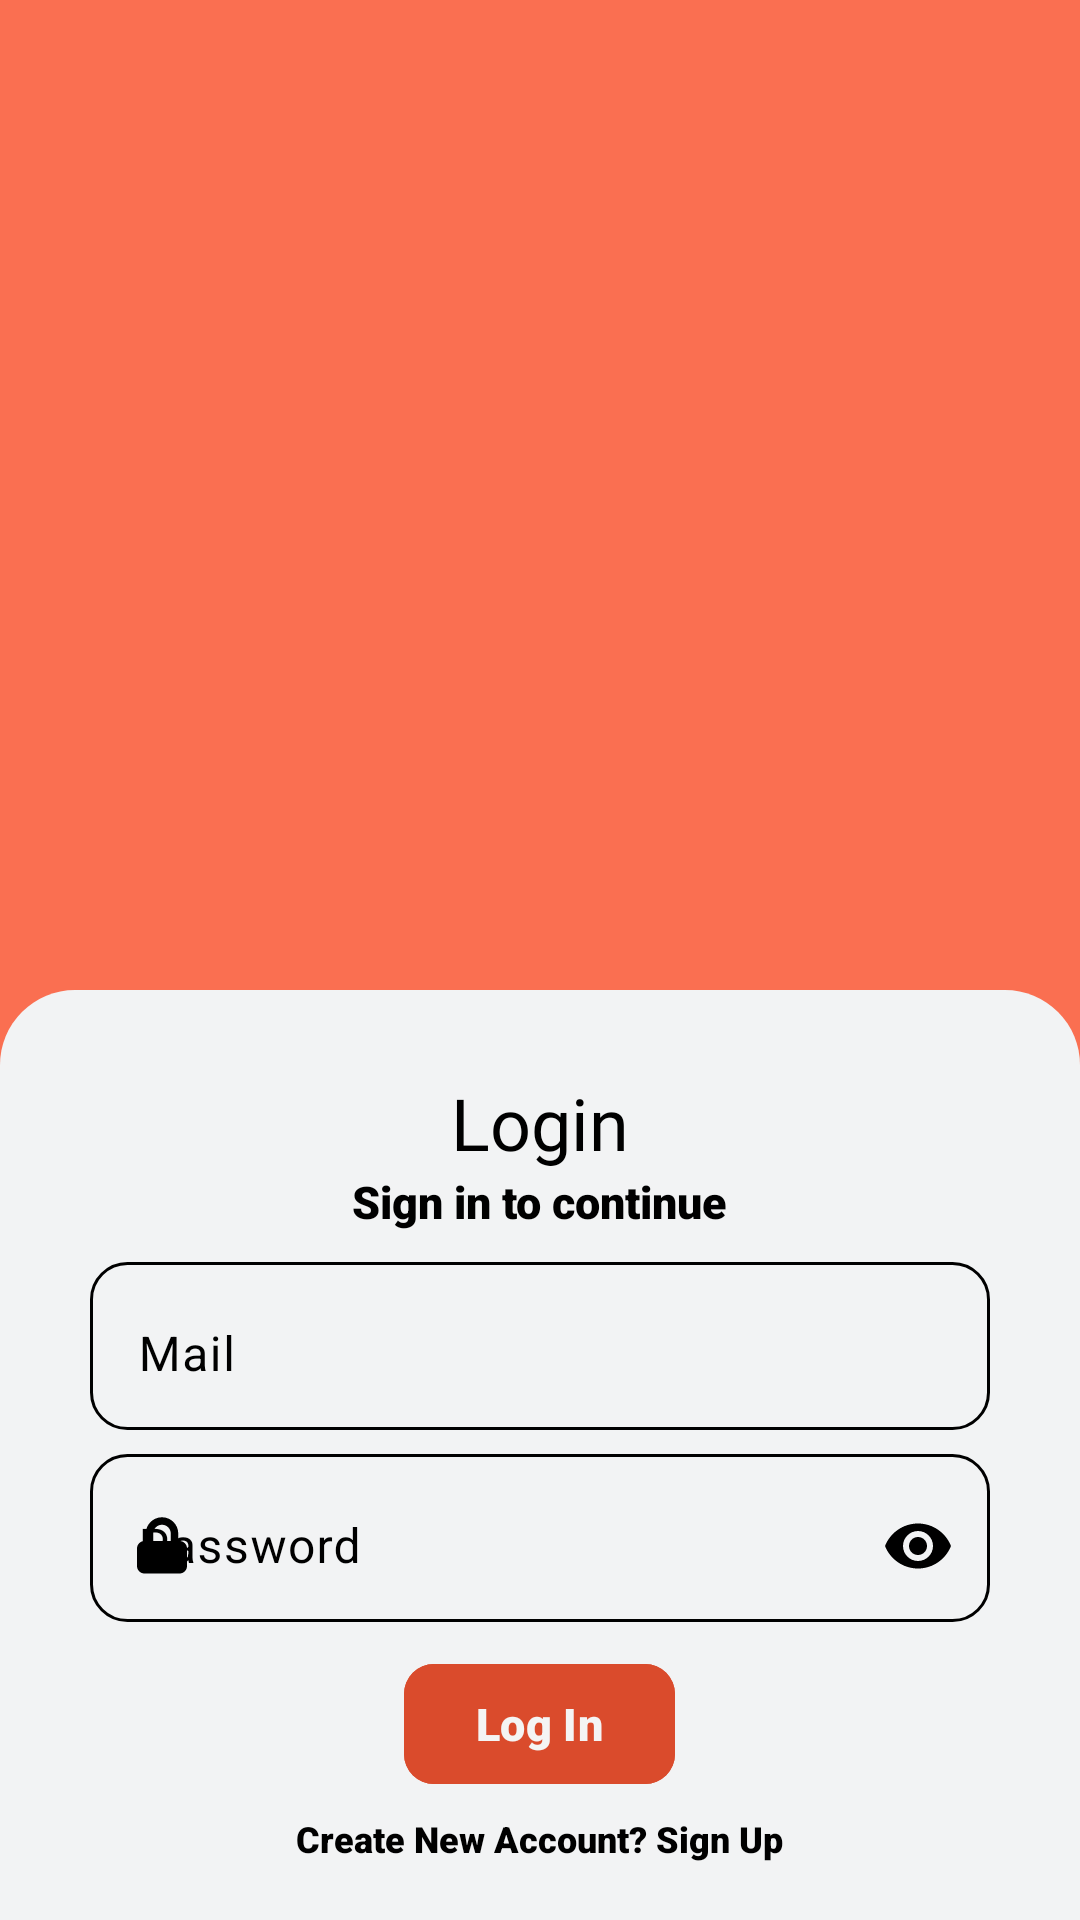

Reconstruct the res/layout file that produces this screen, plus the resources it refers to.
<!-- AndroidManifest.xml: application theme Theme.Recipedia -->
<!-- res/layout/activity_login_page2.xml -->
<?xml version="1.0" encoding="utf-8"?>
<RelativeLayout
    xmlns:android="http://schemas.android.com/apk/res/android"
    xmlns:app="http://schemas.android.com/apk/res-auto"
    xmlns:tools="http://schemas.android.com/tools"
    android:id="@+id/main"
    android:background="#FA6F51"
    android:layout_width="match_parent"
    android:layout_height="match_parent"
    tools:context=".LoginPage2">

    <ImageView
        android:id="@+id/chef"
        android:layout_width="360dp"
        android:layout_height="265dp"
        android:layout_centerHorizontal="true"
        android:layout_marginTop="65dp"
        android:background="@drawable/chef1"
        android:contentDescription="@string/todo" />

    <ImageView
        android:id="@+id/imageView"
        android:layout_width="match_parent"
        android:layout_height="570dp"
        android:layout_below="@id/chef"
        android:background="@drawable/bg_loginpage"
        android:layout_alignParentBottom="true"
        android:contentDescription="@string/todo"/>

    <TextView
        android:id="@+id/txtview1"
        android:layout_width="wrap_content"
        android:layout_height="wrap_content"
        android:text="Login"
        android:textSize="24sp"
        android:fontFamily="@font/intan"
        android:layout_below="@id/chef"
        android:textColor="@color/black"
        android:layout_marginTop="28dp"
        android:layout_centerHorizontal="true"
        />

    <TextView
        android:id="@+id/txtview"
        android:layout_width="wrap_content"
        android:layout_height="wrap_content"
        android:layout_below="@id/txtview1"
        android:text="Sign in to continue"
        android:textSize="15sp"
        android:textColor="@color/black"
        android:fontFamily="sans-serif-black"
        android:layout_centerHorizontal="true"
        />

    <com.google.android.material.textfield.TextInputLayout
        android:id="@+id/textInput1"
        android:layout_below="@id/txtview"
        android:layout_width="300dp"
        android:layout_height="56dp"
        android:layout_centerHorizontal="true"
        android:hint="Mail"
        android:layout_marginTop="10dp"
        app:hintTextColor="@color/black"
        android:textColorHint="@color/black"
        app:startIconDrawable="@drawable/mail"
        app:startIconTint="@color/black"
        android:background="@drawable/bg_textinputlayout">

        <com.google.android.material.textfield.TextInputEditText
            android:id="@+id/mail"
            android:layout_width="match_parent"
            android:layout_height="wrap_content"
            android:inputType="text"
            android:textColor="@color/black"
            android:backgroundTint="@android:color/transparent"
            android:background="@drawable/bg_textinputlayout"
            />
    </com.google.android.material.textfield.TextInputLayout>

    <com.google.android.material.textfield.TextInputLayout
        android:id="@+id/textInput2"
        android:layout_below="@id/textInput1"
        android:layout_width="300dp"
        android:layout_height="56dp"
        android:layout_centerHorizontal="true"
        android:hint="Password"
        android:layout_marginTop="8dp"
        app:hintTextColor="@color/black"
        android:textColorHint="@color/black"
        app:startIconDrawable="@drawable/password"
        app:startIconTint="@color/black"
        app:endIconMode="password_toggle"
        app:endIconTint="@color/black"
        android:background="@drawable/bg_textinputlayout">

        <com.google.android.material.textfield.TextInputEditText
            android:id="@+id/password"
            android:layout_width="match_parent"
            android:layout_height="wrap_content"
            android:inputType="textPassword"
            android:textColor="@color/black"
            android:backgroundTint="@android:color/transparent"
            android:background="@drawable/bg_textinputlayout"
            />
    </com.google.android.material.textfield.TextInputLayout>

    <com.google.android.material.button.MaterialButton
        android:id="@+id/loginbtn"
        android:layout_width="wrap_content"
        android:layout_height="wrap_content"
        android:layout_below="@id/textInput2"
        android:layout_centerHorizontal="true"
        android:text="Log In"
        android:textColor="#F4F4F4"
        android:textSize="15sp"
        android:fontFamily="sans-serif-black"
        app:cornerRadius="10dp"
        android:backgroundTint="#DA4B2C"
        android:layout_marginTop="10dp">
    </com.google.android.material.button.MaterialButton>

    <TextView
        android:layout_below="@id/loginbtn"
        android:layout_centerHorizontal="true"
        android:id="@+id/txtview2"
        android:layout_width="wrap_content"
        android:layout_height="wrap_content"
        android:text="Create New Account? Sign Up"
        android:textColor="@color/black"
        android:fontFamily="sans-serif-black"
        android:layout_marginTop="6dp"
        android:textSize="12sp"
        />
</RelativeLayout>
<!-- resources referenced by this layout -->
<resources>
  <color name="black">#FF000000</color>
  <!-- drawable bg_loginpage (drawable) -->
  <?xml version="1.0" encoding="utf-8"?>
  <selector xmlns:android="http://schemas.android.com/apk/res/android">
      <item>
          <shape android:shape="rectangle">
              <solid android:color="#F2F3F4"/>
              <corners android:topLeftRadius="25dp"
                       android:topRightRadius="25dp">
              </corners>
          </shape>
      </item>
  </selector>
  <!-- drawable bg_textinputlayout (drawable) -->
  <?xml version="1.0" encoding="utf-8"?>
  <shape xmlns:android="http://schemas.android.com/apk/res/android"
      android:shape="rectangle">
      <stroke android:width="1dp"
          android:color="@color/black"/>
      <corners android:radius="12dp"/>
  </shape>
  <!-- drawable password (drawable) -->
  <vector xmlns:android="http://schemas.android.com/apk/res/android"
      android:width="20dp"
      android:height="20dp"
      android:viewportWidth="24"
      android:viewportHeight="24"
      android:tint="#000000">
  
      <path
          android:fillColor="@android:color/white"
          android:fillType="evenOdd"
          android:pathData="M5.5,10V7C5.5,5.2761 6.1848,3.6228 7.4038,2.4038C8.6228,1.1848 10.2761,0.5 12,0.5
              C13.7239,0.5 15.3772,1.1848 16.5962,2.4038C17.8152,3.6228 18.5,5.2761 18.5,7V10H19
              C20.6569,10 22,11.3431 22,13V20C22,21.6569 20.6569,23 19,23H5
              C3.3431,23 2,21.6569 2,20V13C2,11.3431 3.3431,10 5,10H5.5ZM9.5251,4.5251
              C10.1815,3.8687 11.0717,3.5 12,3.5C12.9283,3.5 13.8185,3.8687 14.4749,4.5251
              C15.1313,5.1815 15.5,6.0717 15.5,7V10H8.5V7
              C8.5,6.0717 8.8688,5.1815 9.5251,4.5251Z" />
  </vector>
  <string name="todo">TODO</string>
  <style name="Theme.Recipedia" parent="Base.Theme.Recipedia" />
  <style name="Base.Theme.Recipedia" parent="Theme.Material3.DayNight.NoActionBar">
          
          
      </style>
</resources>
